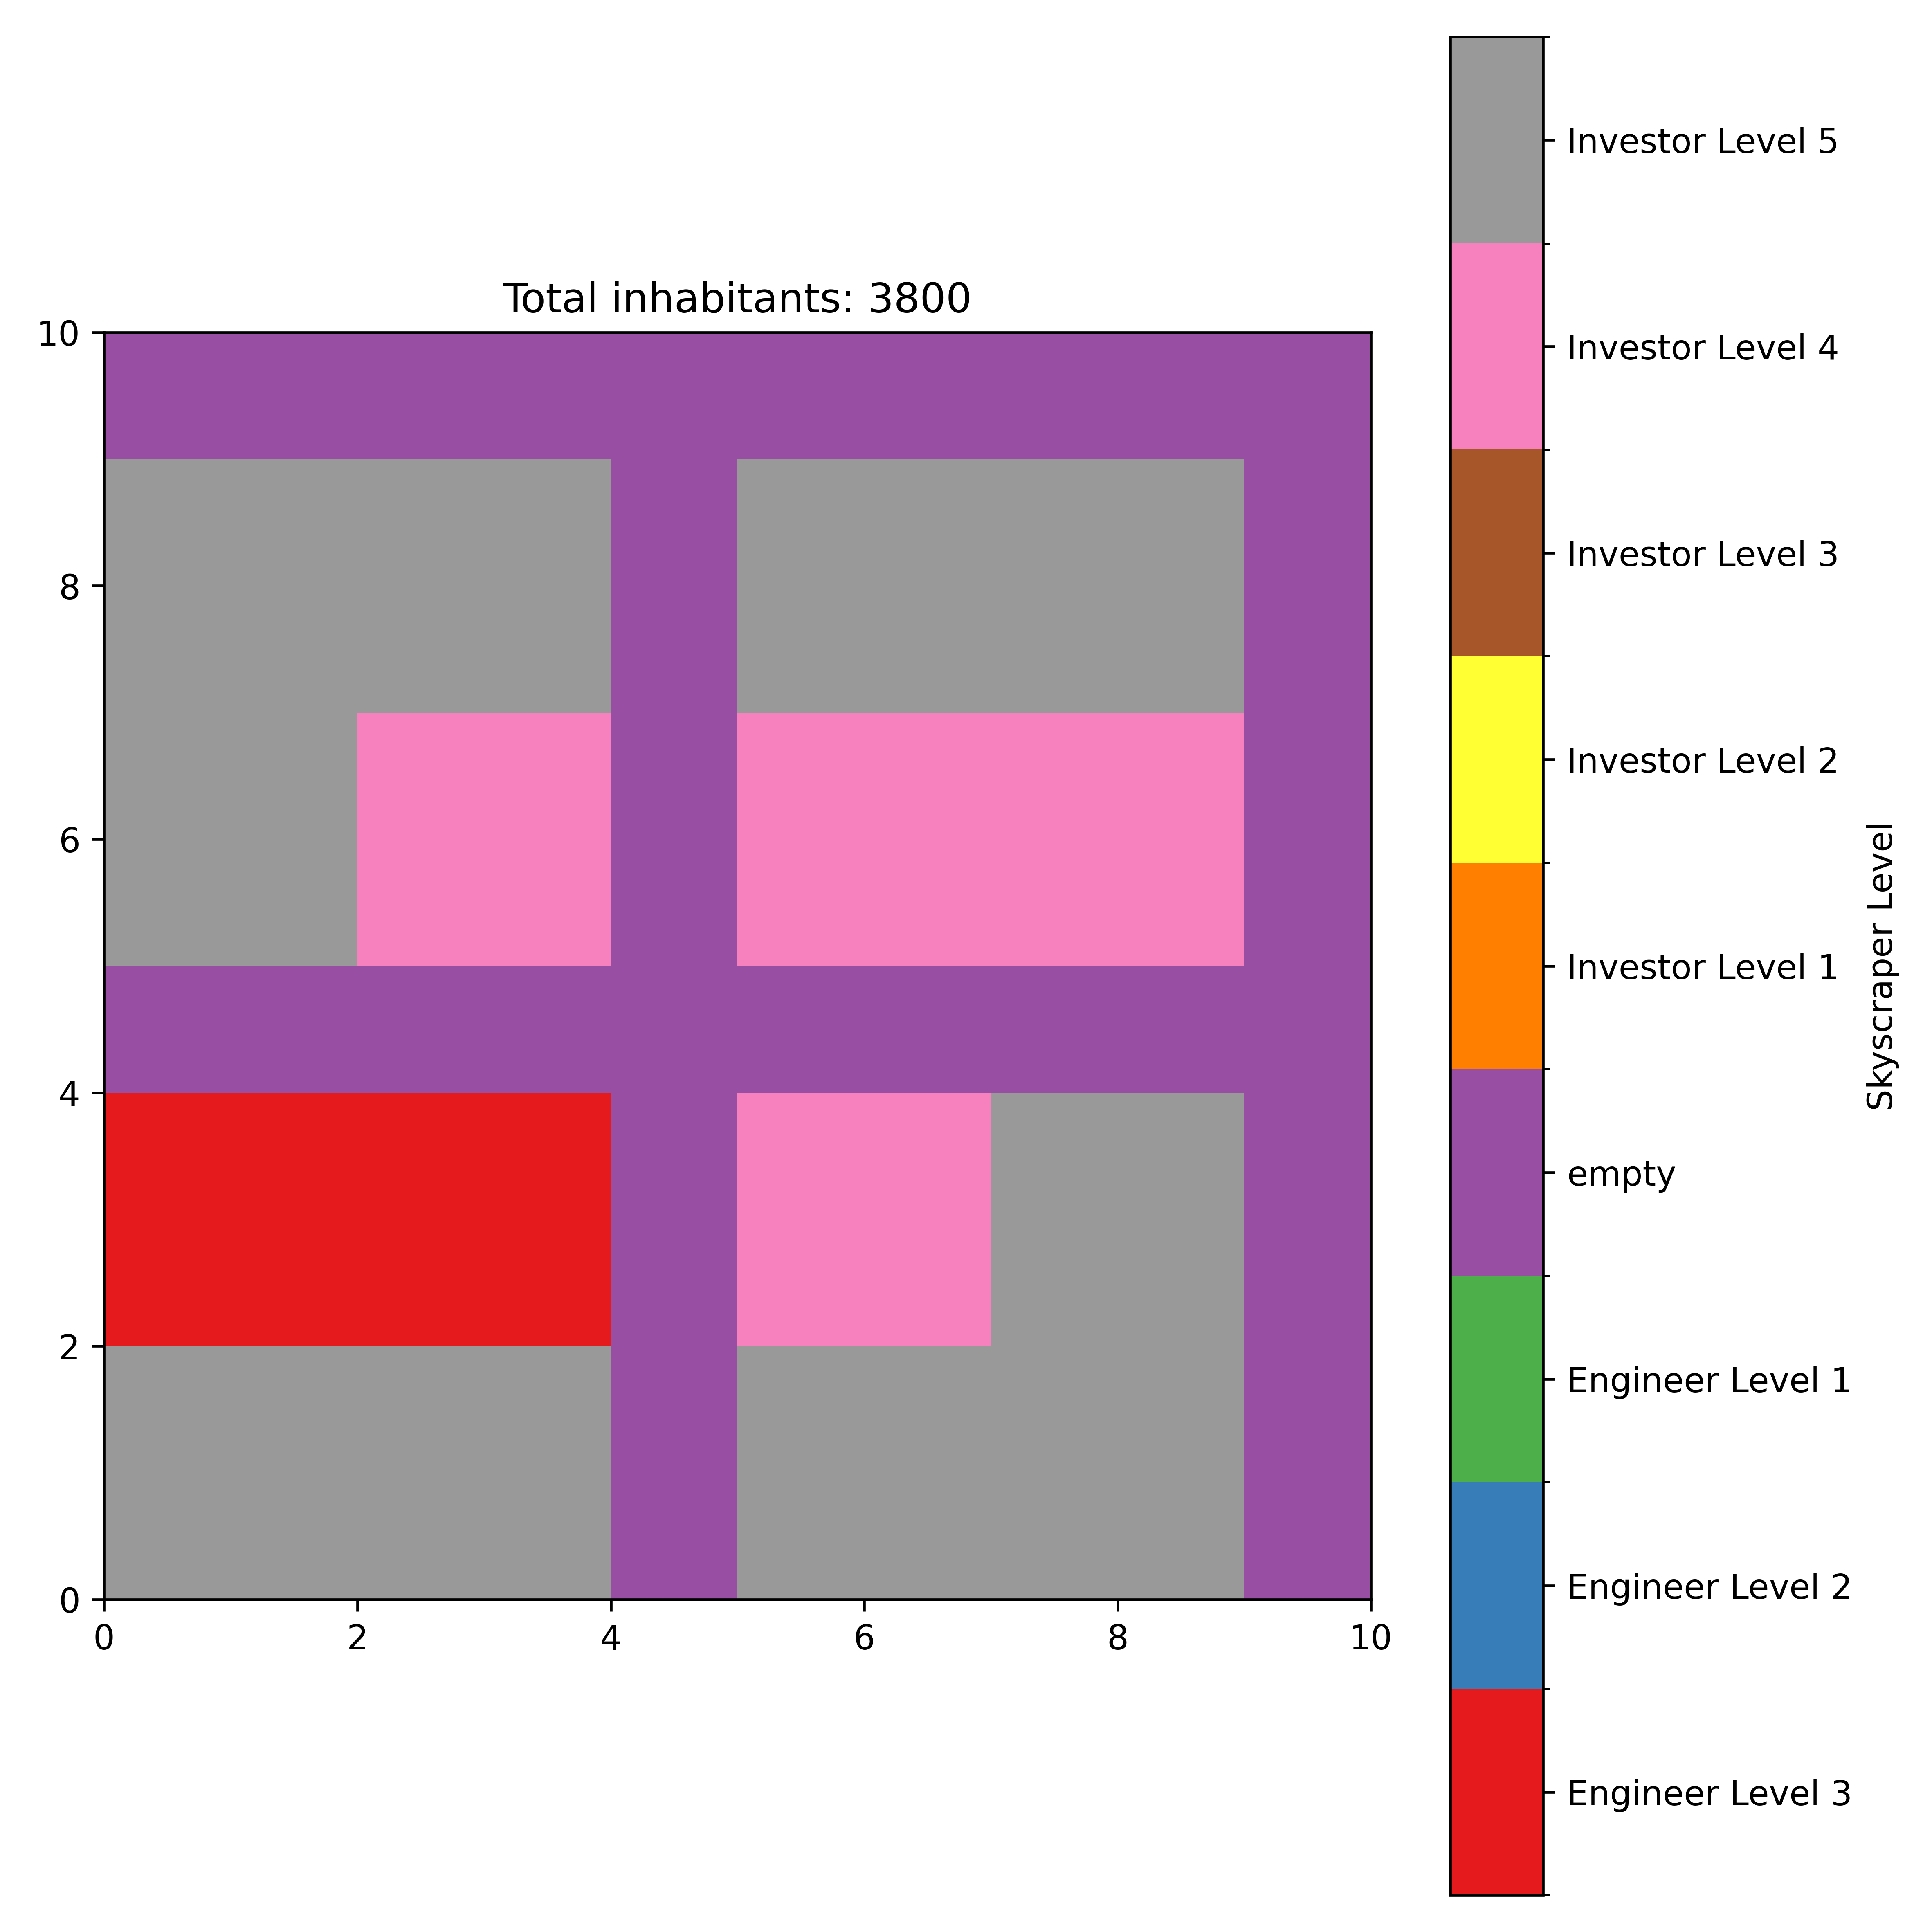

Source data for this figure (header and first rows):
loc_x, loc_y, level, type
0, 0, 5, 1
0, 2, 5, 1
2, 0, 3, 0
2, 2, 3, 0
0, 5, 5, 1
0, 7, 5, 1
2, 5, 4, 1
2, 7, 5, 1
5, 0, 5, 1
5, 2, 4, 1
7, 0, 5, 1
7, 2, 5, 1
5, 5, 4, 1
5, 7, 4, 1
7, 5, 5, 1
7, 7, 5, 1
